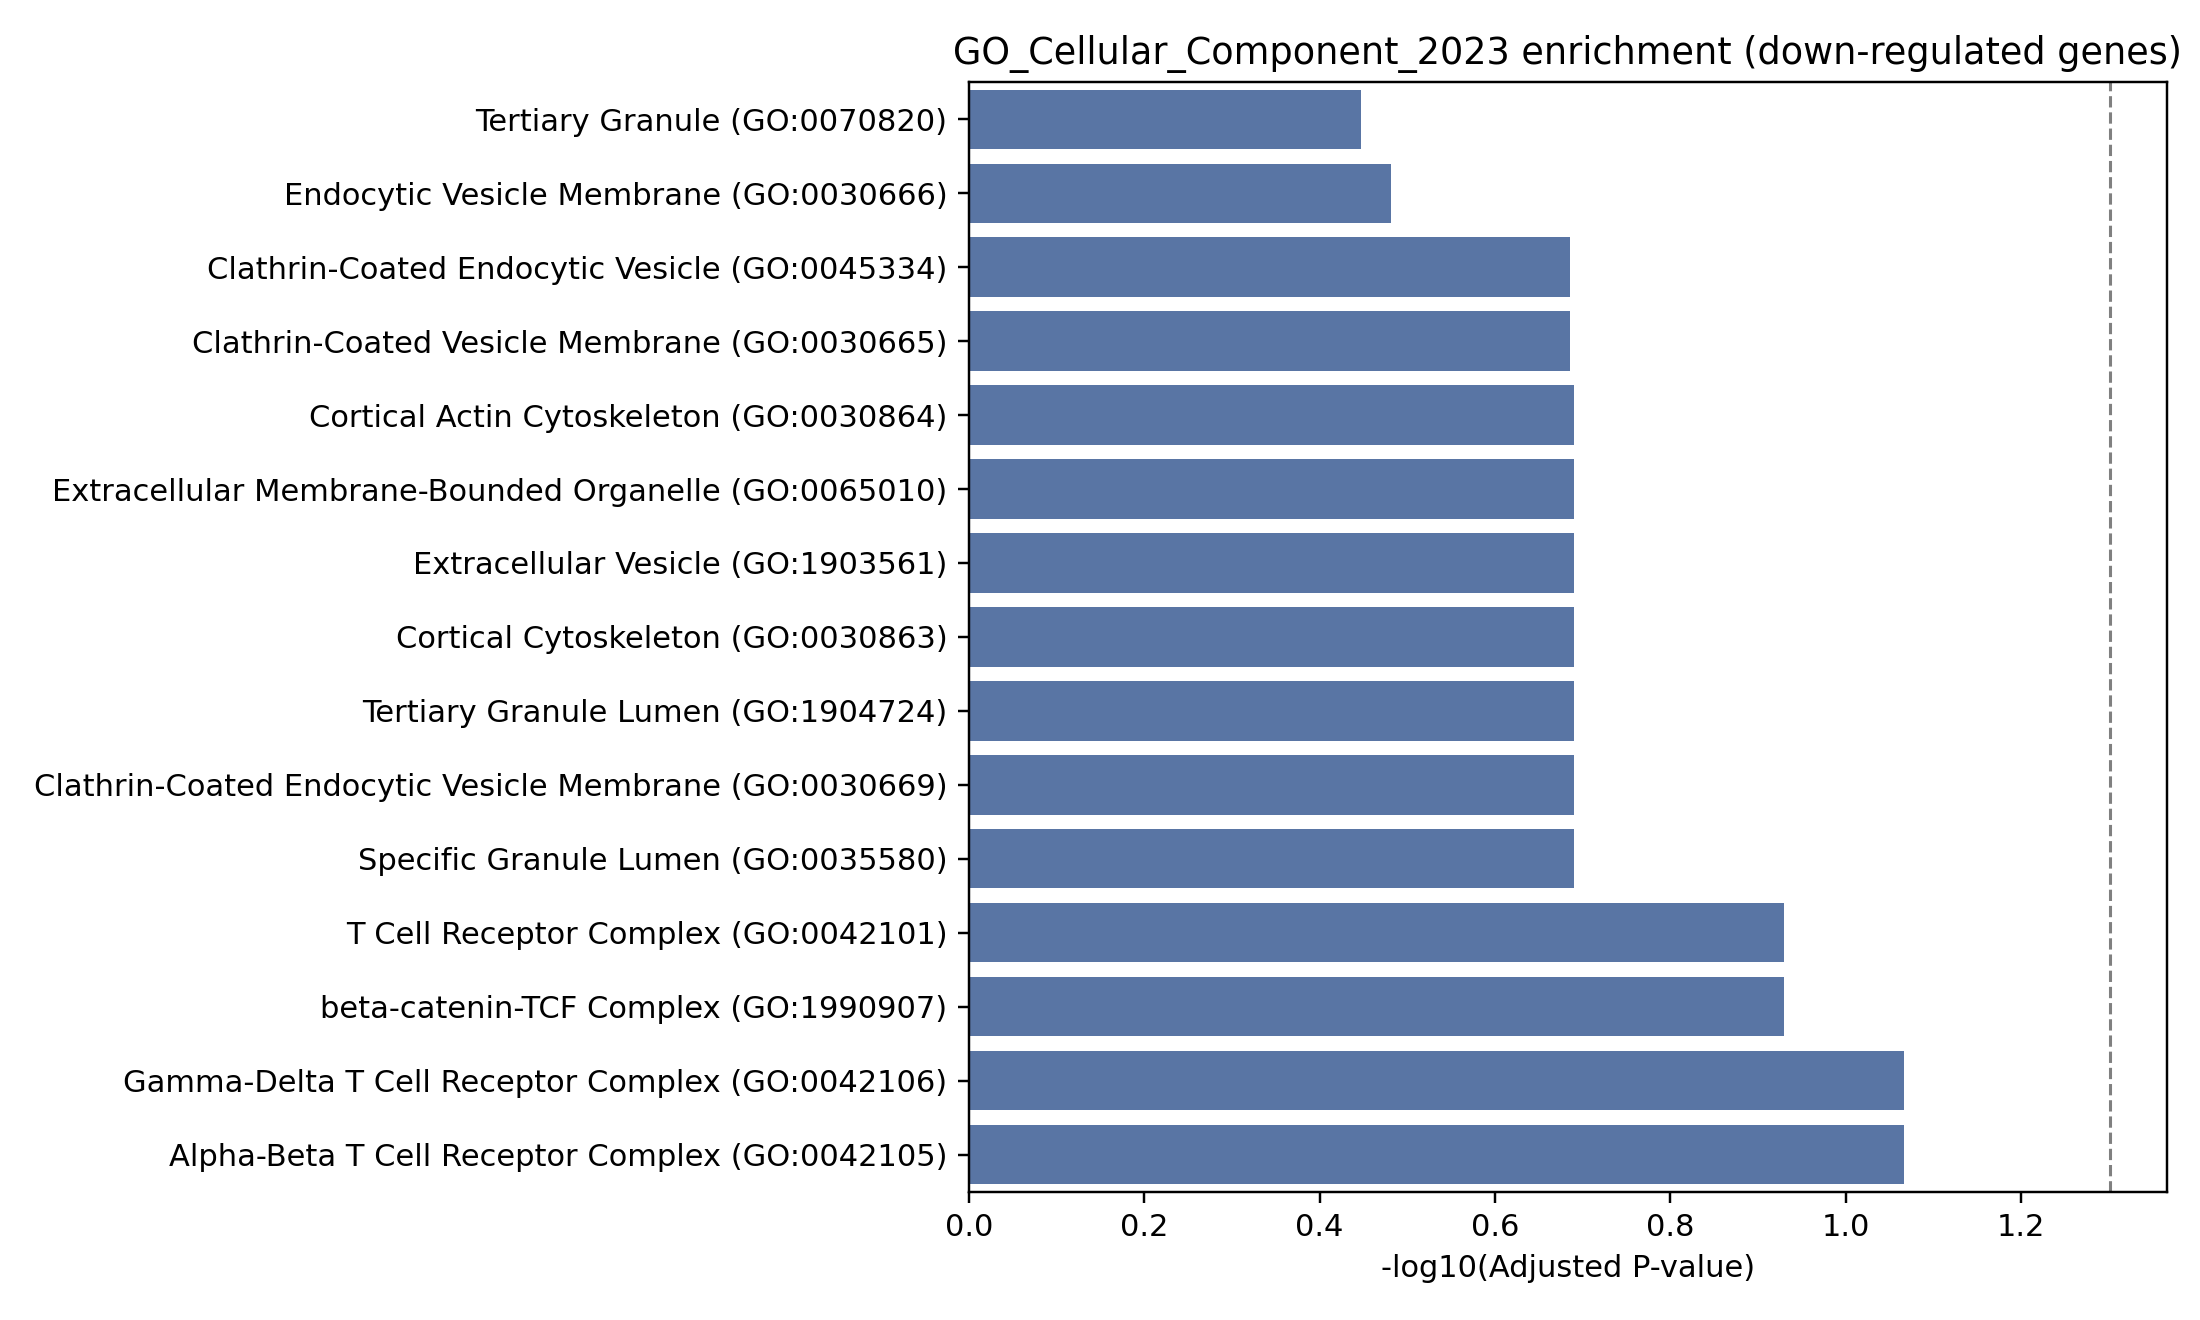

The data file committed next to this chart (first rows):
Gene_set, Term, P-value, Adjusted P-value, Old P-value, Old adjusted P-value, Odds Ratio, Combined Score, Genes
GO_Cellular_Component_2023, Gamma-Delta T Cell Receptor Complex (GO:…, 0.002774, 0.08589, 0, 0, 749.3, 4412, CD3E
GO_Cellular_Component_2023, Alpha-Beta T Cell Receptor Complex (GO:0…, 0.005541, 0.08589, 0, 0, 249.8, 1298, CD3E
GO_Cellular_Component_2023, T Cell Receptor Complex (GO:0042101), 0.0138, 0.1176, 0, 0, 83.22, 356.5, CD3E
GO_Cellular_Component_2023, beta-catenin-TCF Complex (GO:1990907), 0.01517, 0.1176, 0, 0, 74.9, 313.7, TCF7
GO_Cellular_Component_2023, Cortical Actin Cytoskeleton (GO:0030864), 0.04351, 0.2039, 0, 0, 24.13, 75.65, SPTAN1
GO_Cellular_Component_2023, Extracellular Membrane-Bounded Organelle…, 0.05279, 0.2039, 0, 0, 19.68, 57.88, SPTAN1
GO_Cellular_Component_2023, Extracellular Vesicle (GO:1903561), 0.05279, 0.2039, 0, 0, 19.68, 57.88, SPTAN1
GO_Cellular_Component_2023, Cortical Cytoskeleton (GO:0030863), 0.05936, 0.2039, 0, 0, 17.39, 49.1, SPTAN1
GO_Cellular_Component_2023, Tertiary Granule Lumen (GO:1904724), 0.06458, 0.2039, 0, 0, 15.9, 43.57, SPTAN1
GO_Cellular_Component_2023, Clathrin-Coated Endocytic Vesicle Membra…, 0.06719, 0.2039, 0, 0, 15.25, 41.18, IL7R
GO_Cellular_Component_2023, Specific Granule Lumen (GO:0035580), 0.07237, 0.2039, 0, 0, 14.1, 37.02, SPTAN1
GO_Cellular_Component_2023, Clathrin-Coated Endocytic Vesicle (GO:00…, 0.08393, 0.2062, 0, 0, 12.05, 29.84, IL7R
GO_Cellular_Component_2023, Clathrin-Coated Vesicle Membrane (GO:003…, 0.08648, 0.2062, 0, 0, 11.67, 28.56, IL7R
GO_Cellular_Component_2023, Endocytic Vesicle Membrane (GO:0030666), 0.1493, 0.3305, 0, 0, 6.475, 12.32, IL7R
GO_Cellular_Component_2023, Specific Granule (GO:0042581), 0.1831, 0.357, 0, 0, 5.162, 8.764, SPTAN1
GO_Cellular_Component_2023, Tertiary Granule (GO:0070820), 0.1842, 0.357, 0, 0, 5.126, 8.672, SPTAN1
GO_Cellular_Component_2023, Intracellular Organelle Lumen (GO:007001…, 0.2096, 0.3608, 0, 0, 2.464, 3.851, D2HGDH;SPTAN1
GO_Cellular_Component_2023, Vesicle (GO:0031982), 0.2178, 0.3608, 0, 0, 4.24, 6.463, SPTAN1
GO_Cellular_Component_2023, trans-Golgi Network (GO:0005802), 0.2211, 0.3608, 0, 0, 4.168, 6.29, PCSK7
GO_Cellular_Component_2023, Actin Cytoskeleton (GO:0015629), 0.277, 0.4139, 0, 0, 3.202, 4.111, SPTAN1
GO_Cellular_Component_2023, Microtubule Cytoskeleton (GO:0015630), 0.2861, 0.4139, 0, 0, 3.081, 3.855, SPTAN1
GO_Cellular_Component_2023, Secretory Granule Lumen (GO:0034774), 0.3118, 0.4139, 0, 0, 2.776, 3.235, SPTAN1
GO_Cellular_Component_2023, Mitochondrial Matrix (GO:0005759), 0.3195, 0.4139, 0, 0, 2.693, 3.073, D2HGDH
GO_Cellular_Component_2023, Mitochondrial Inner Membrane (GO:0005743…, 0.3205, 0.4139, 0, 0, 2.683, 3.054, UCP2
GO_Cellular_Component_2023, Organelle Inner Membrane (GO:0019866), 0.3356, 0.4162, 0, 0, 2.534, 2.766, UCP2
GO_Cellular_Component_2023, Golgi Membrane (GO:0000139), 0.3819, 0.4553, 0, 0, 2.149, 2.069, PCSK7
GO_Cellular_Component_2023, Mitochondrial Membrane (GO:0031966), 0.4347, 0.4857, 0, 0, 1.809, 1.507, UCP2
GO_Cellular_Component_2023, Cytoskeleton (GO:0005856), 0.4387, 0.4857, 0, 0, 1.786, 1.472, SPTAN1
GO_Cellular_Component_2023, Bounding Membrane Of Organelle (GO:00985…, 0.5903, 0.631, 0, 0, 1.148, 0.6051, PCSK7
GO_Cellular_Component_2023, Intracellular Membrane-Bounded Organelle…, 0.9186, 0.9492, 0, 0, 0.5162, 0.04385, LBH;TCF7;SPTAN1
GO_Cellular_Component_2023, Nucleus (GO:0005634), 0.9568, 0.9568, 0, 0, 0.3906, 0.01724, LBH;TCF7
